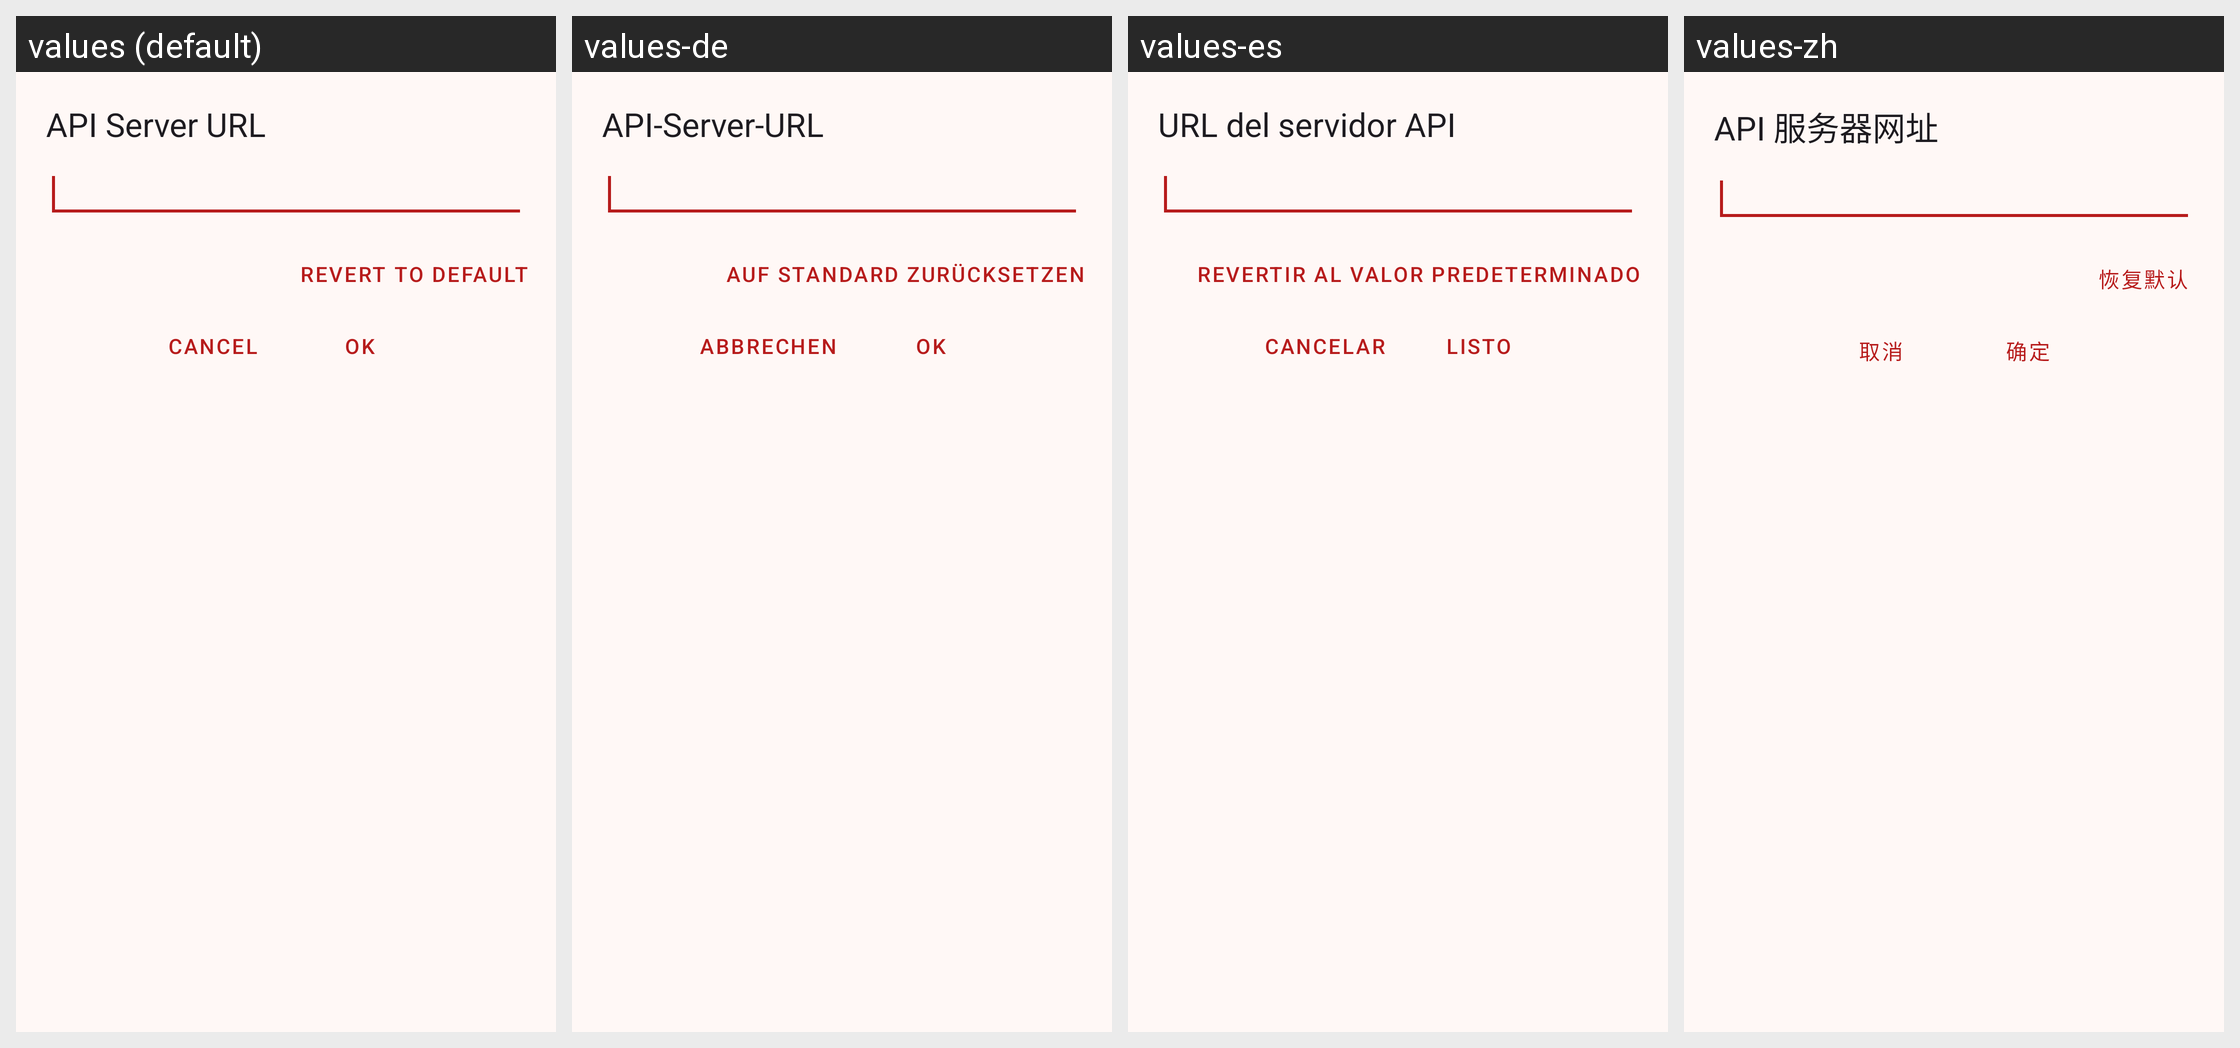

This grid shows one Android layout under several languages. Give, for every string resource on the screen, its name, the default text and each shown locale's text.
Android screen res/layout/dialog_login_settings.xml rendered under 4 locales, left to right: values (default), values-de, values-es, values-zh. Device: Nexus 5 (rendered at 1080×1920; each locale shown at half size, 540×960, under a caption strip naming it); theme AppTheme.
Other locales in the repository, not shown: values-fr, values-ja, values-ru, values-zh-rCN.
Strings drawn on this screen, with the default value and each locale's value (text and hints the layout hard-codes, and strings that could not be matched under every locale, appear in the picture but are not listed):

server_url
  values: API Server URL
  values-de: API-Server-URL
  values-es: URL del servidor API
  values-zh: API 服务器网址

revert_default
  values: Revert to default
  values-de: Auf Standard zurücksetzen
  values-es: Revertir al valor predeterminado
  values-zh: 恢复默认

cancel
  values: Cancel
  values-de: Abbrechen
  values-es: Cancelar
  values-zh: 取消

ok
  values: OK
  values-de: OK
  values-es: Listo
  values-zh: 确定
